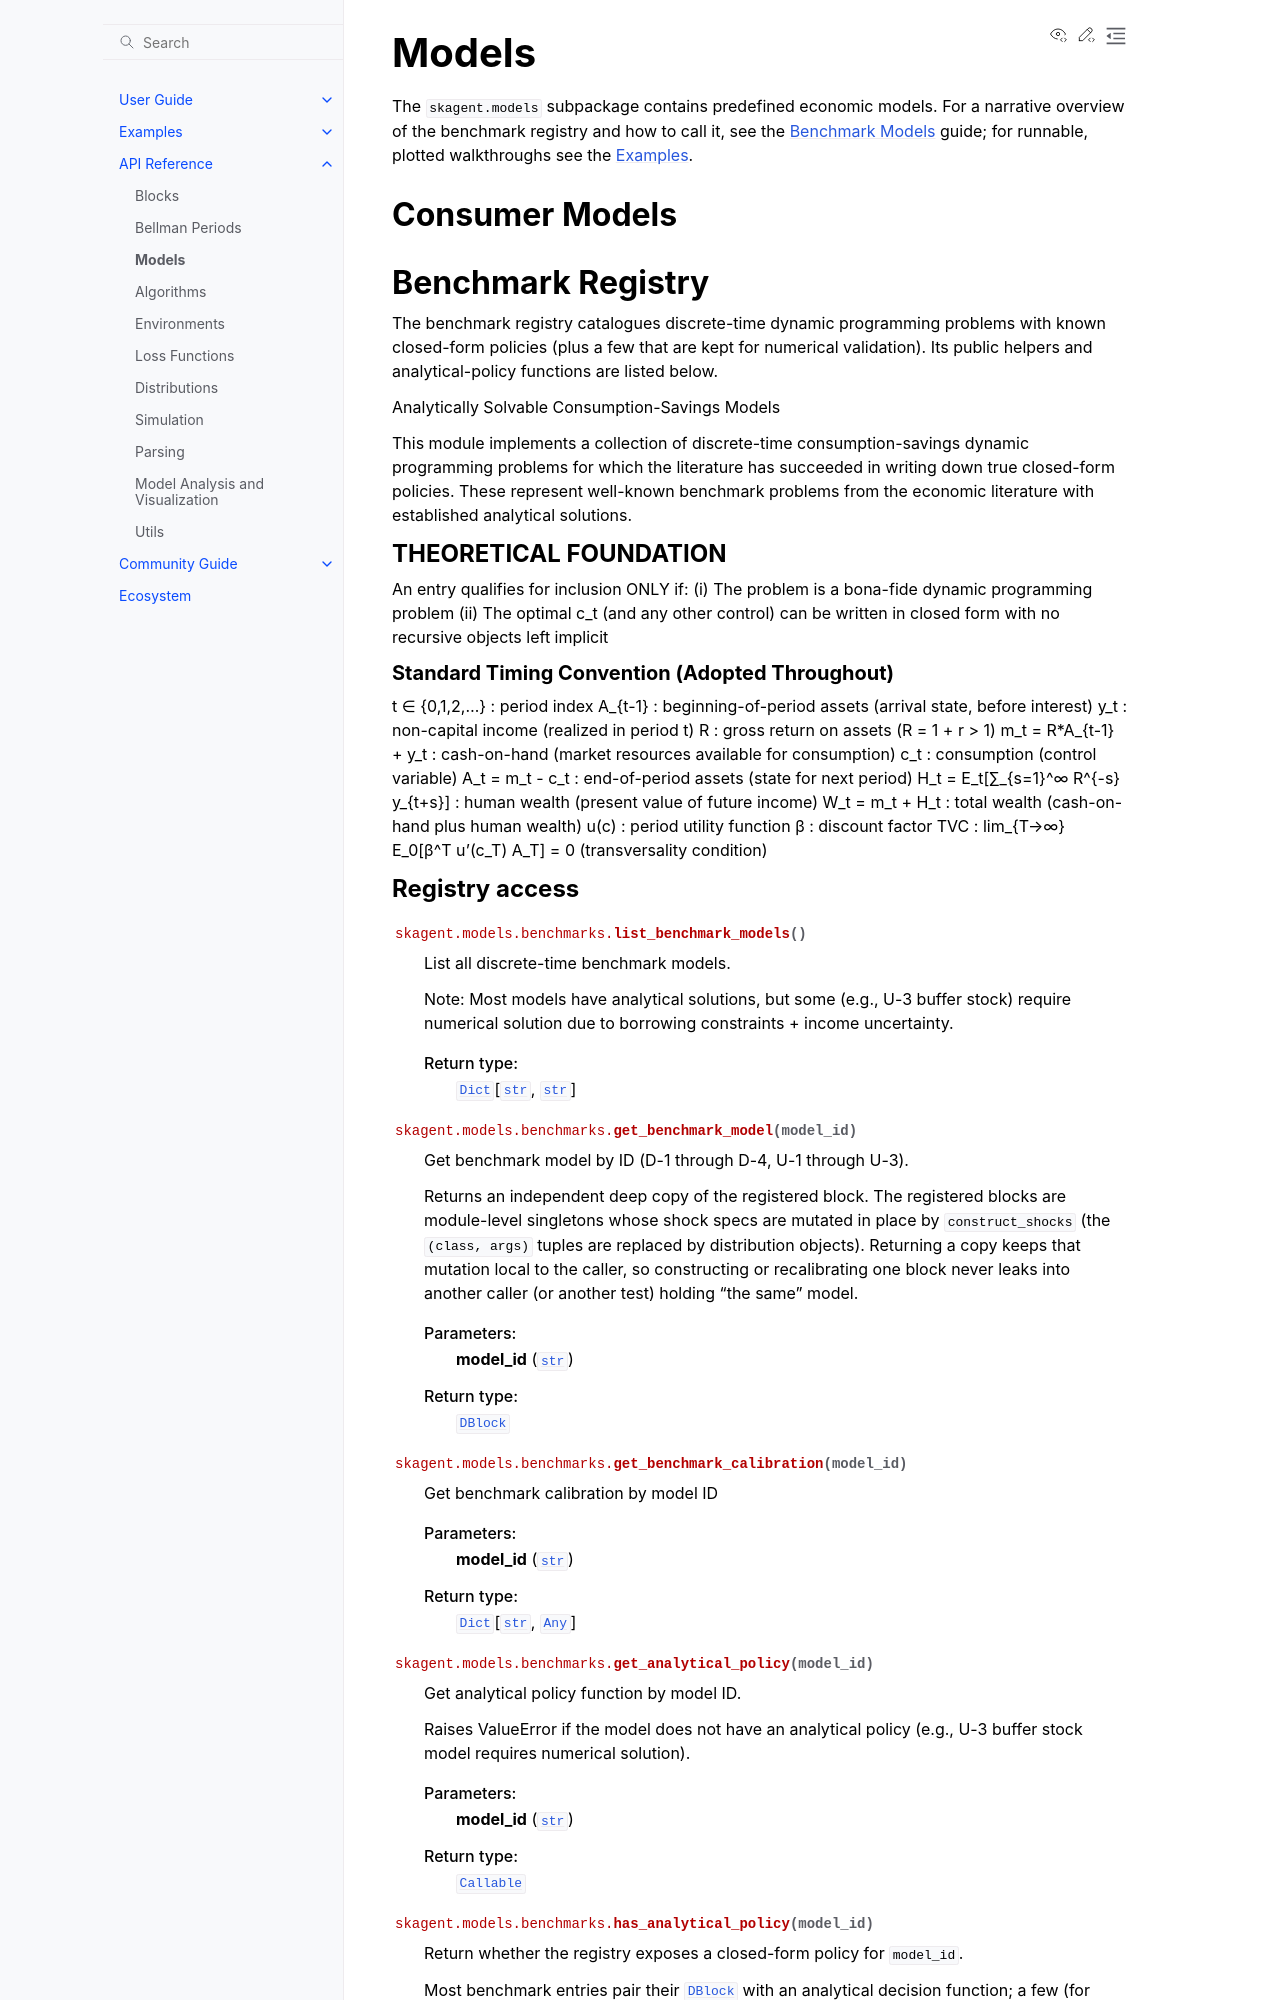

repository: scikit-agent/scikit-agent · page: api/models.html · generator: sphinx

# Models

The `skagent.models` subpackage contains predefined economic models. For a
narrative overview of the benchmark registry and how to call it, see the
{doc}`../user_guide/benchmark_models` guide; for runnable, plo
